Run: headless pygame with SDL's dummy video driver; simulated clock (each Clock.tick advances the game by its frame time, no real sleeping); random seed 0; keys injected as events and as key.get_pressed() state; mouse plan: one left click at the window centre at the start of phase 2, then a move to the lower-right quarter at the start of phase 3.
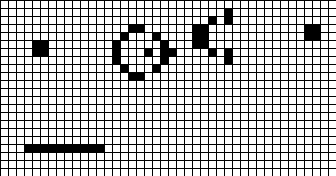
Frame 1 of 4 · flips 1–60 · no input
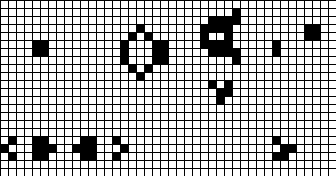
Frame 2 of 4 · flips 61–180 · clicked the window centre · tapped SPACE, RETURN · held RIGHT (→), D
Frame 3 of 4 · flips 181–300 · moved the mouse to the lower-right quarter · held DOWN (↓), S · screen unchanged from frame 2, image omitted
Frame 4 of 4 · flips 301–420 · held LEFT (←), A, UP (↑), W · screen unchanged from frame 3, image omitted

The pygame program that drew these frames:

#requires pygame module
from time import sleep
from math import floor
from random import randint
import pygame, os, sys
from pygame.locals import *
from pygame import *
pygame.init()

os.environ["SDL_VIDEO_CENTERED"] = "1"

black = (0,0,0)
white = (255,255,255)

font = pygame.font.SysFont("monospace",20)





fps = 15

gens = 1000

global board
board = [[0,0,0,0,0,0,0,0,0,0,0,0,0,0,0,0,0,0,0,0,0,0,0,0,0,0,0,0,0,0,0,0,0,0,0,0,0,0,0,0,0,0,0],
         [0,0,0,0,0,0,0,0,0,0,0,0,0,0,0,0,0,0,0,0,0,0,0,0,0,0,0,0,1,0,0,0,0,0,0,0,0,0,0,0,0,0,0],
         [0,0,0,0,0,0,0,0,0,0,0,0,0,0,0,0,0,0,0,0,0,0,0,0,0,0,1,0,1,0,0,0,0,0,0,0,0,0,0,0,0,0,0],
         [0,0,0,0,0,0,0,0,0,0,0,0,0,0,0,0,1,1,0,0,0,0,0,0,1,1,0,0,0,0,0,0,0,0,0,0,0,0,1,1,0,0,0],
         [0,0,0,0,0,0,0,0,0,0,0,0,0,0,0,1,0,0,0,1,0,0,0,0,1,1,0,0,0,0,0,0,0,0,0,0,0,0,1,1,0,0,0],
         [0,0,0,0,1,1,0,0,0,0,0,0,0,0,1,0,0,0,0,0,1,0,0,0,1,1,0,0,0,0,0,0,0,0,0,0,0,0,0,0,0,0,0],
         [0,0,0,0,1,1,0,0,0,0,0,0,0,0,1,0,0,0,1,0,1,1,0,0,0,0,1,0,1,0,0,0,0,0,0,0,0,0,0,0,0,0,0],
         [0,0,0,0,0,0,0,0,0,0,0,0,0,0,1,0,0,0,0,0,1,0,0,0,0,0,0,0,1,0,0,0,0,0,0,0,0,0,0,0,0,0,0],
         [0,0,0,0,0,0,0,0,0,0,0,0,0,0,0,1,0,0,0,1,0,0,0,0,0,0,0,0,0,0,0,0,0,0,0,0,0,0,0,0,0,0,0],
         [0,0,0,0,0,0,0,0,0,0,0,0,0,0,0,0,1,1,0,0,0,0,0,0,0,0,0,0,0,0,0,0,0,0,0,0,0,0,0,0,0,0,0],
         [0,0,0,0,0,0,0,0,0,0,0,0,0,0,0,0,0,0,0,0,0,0,0,0,0,0,0,0,0,0,0,0,0,0,0,0,0,0,0,0,0,0,0],
         [0,0,0,0,0,0,0,0,0,0,0,0,0,0,0,0,0,0,0,0,0,0,0,0,0,0,0,0,0,0,0,0,0,0,0,0,0,0,0,0,0,0,0],
         [0,0,0,0,0,0,0,0,0,0,0,0,0,0,0,0,0,0,0,0,0,0,0,0,0,0,0,0,0,0,0,0,0,0,0,0,0,0,0,0,0,0,0],
         [0,0,0,0,0,0,0,0,0,0,0,0,0,0,0,0,0,0,0,0,0,0,0,0,0,0,0,0,0,0,0,0,0,0,0,0,0,0,0,0,0,0,0],
         [0,0,0,0,0,0,0,0,0,0,0,0,0,0,0,0,0,0,0,0,0,0,0,0,0,0,0,0,0,0,0,0,0,0,0,0,0,0,0,0,0,0,0],
         [0,0,0,0,0,0,0,0,0,0,0,0,0,0,0,0,0,0,0,0,0,0,0,0,0,0,0,0,0,0,0,0,0,0,0,0,0,0,0,0,0,0,0],
         [0,0,0,0,0,0,0,0,0,0,0,0,0,0,0,0,0,0,0,0,0,0,0,0,0,0,0,0,0,0,0,0,0,0,0,0,0,0,0,0,0,0,0],
         [0,0,0,0,0,0,0,0,0,0,0,0,0,0,0,0,0,0,0,0,0,0,0,0,0,0,0,0,0,0,0,0,0,0,0,0,0,0,0,0,0,0,0],
         [0,0,0,1,1,1,1,1,1,1,1,1,1,0,0,0,0,0,0,0,0,0,0,0,0,0,0,0,0,0,0,0,0,0,0,0,0,0,0,0,0,0,0],
         [0,0,0,0,0,0,0,0,0,0,0,0,0,0,0,0,0,0,0,0,0,0,0,0,0,0,0,0,0,0,0,0,0,0,0,0,0,0,0,0,0,0,0],
         [0,0,0,0,0,0,0,0,0,0,0,0,0,0,0,0,0,0,0,0,0,0,0,0,0,0,0,0,0,0,0,0,0,0,0,0,0,0,0,0,0,0,0],
         [0,0,0,0,0,0,0,0,0,0,0,0,0,0,0,0,0,0,0,0,0,0,0,0,0,0,0,0,0,0,0,0,0,0,0,0,0,0,0,0,0,0,0],
         [0,0,0,0,0,0,0,0,0,0,0,0,0,0,0,0,0,0,0,0,0,0,0,0,0,0,0,0,0,0,0,0,0,0,0,0,0,0,0,0,0,0,0]]


#fill board with empty cells
def create_empty_board():
    global board
    board = []
    for y in range(80):
        z = []
        for x in range(120):
            z.append(0)
        board.append(z)

#create_empty_board()


pixel_size = 8


#set up display
display_width = len(board[0])*pixel_size-pixel_size
display_height = len(board)*pixel_size-pixel_size
screen = pygame.display.set_mode((display_width,display_height))

pygame.draw.line(screen,black,(10,10),(10,200),3)



#input board function
def input_board():
    display(board)
    done = False
    write = False
    kill = False
    while not done:
        for event in pygame.event.get():
            if event.type == pygame.MOUSEBUTTONDOWN:
                if event.button == 1:
                    write = True
                elif event.button == 3:
                    kill = True
            elif event.type == pygame.MOUSEBUTTONUP:
                if event.button == 1:
                    write = False
                elif event.button == 3:
                    kill = False
            elif event.type == pygame.KEYDOWN:
                if event.key == K_RETURN:
                    done = True
        if write:
            board[int(floor(event.pos[1]/pixel_size))][int(floor(event.pos[0]/pixel_size))] = 1
        if kill:
            board[int(floor(event.pos[1]/pixel_size))][int(floor(event.pos[0]/pixel_size))] = 0
        display(board)


def display(array):
    for y in range(0,len(array)-1):
        for x in range(0,len(array[y])-1):
            if array[y][x] == 0:
                pygame.draw.rect(screen,white,(x*pixel_size,y*pixel_size,pixel_size,pixel_size),0)
            elif array[y][x] == 1:
                pygame.draw.rect(screen,black,(x*pixel_size,y*pixel_size,pixel_size,pixel_size),0)
    #draw grid
    for x in range(len(board[0])):
        pygame.draw.line(screen,black,(x*pixel_size,0),(x*pixel_size,display_height),1)
    for y in range(len(board)):
        pygame.draw.line(screen,black,(0,y*pixel_size),(display_width,y*pixel_size),1)
    pygame.display.update()


def updateCell(array,row,column):
    sum = 0
    #up left
    if row != 0 and column != 0:
        sum += int(array[row-1][column-1])
    #up
    if row != 0:
        sum += int(array[row-1][column])
    #up right
    if row != 0 and column != len(array[row])-1:
        sum += int(array[row-1][column+1])
    #right
    if column != len(array[row])-1:
        sum += int(array[row][column+1])
    #down right
    if row != len(array)-1 and column != len(array[row])-1:
        sum += int(array[row+1][column+1])
    #down
    if row != len(array)-1:
        sum += int(array[row+1][column])
    #down left
    if row != len(array)-1 and column != 0:
        sum += int(array[row+1][column-1])
    #left
    if column != 0:
        sum += int(array[row][column-1])
    return sum



def nextGen(array):
    newBoard = []
    for y in range(len(array)):
        newBoard.append([0 for i in range(len(array[0]))])
    
    for y in range(len(array)):
        for x in range (len(array[y])):
            z = updateCell(array,y,x)
            #die
            if array[y][x] == 1 and (z < 2 or z > 3):
                newBoard[y][x] = 0
            #live
            elif array[y][x] == 1 and (z == 2 or z == 3):
                newBoard[y][x] = 1
            #born
            elif array[y][x] == 0 and z == 3:
                newBoard[y][x] = 1
    board = newBoard
    return board
    

input_board()

display(board)

done = False
clock = pygame.time.Clock()
for gen in range(gens+1):
    clock.tick(fps)
    pygame.display.set_caption("gen: " + str(gen) + "/" + str(gens))

    for event in pygame.event.get():
        if event.type == pygame.QUIT:
            pygame.quit()
            quit()
            sys.exit(0)
        if event.type == KEYDOWN:
            if event.key == K_SPACE:
                while not done:
                    event = pygame.event.wait()
                    if event.type == KEYDOWN:
                        if event.key == K_SPACE:
                            done = True
                done = False
    
    board = nextGen(board)
    display(board)


sleep(1)
pygame.quit()
quit()
